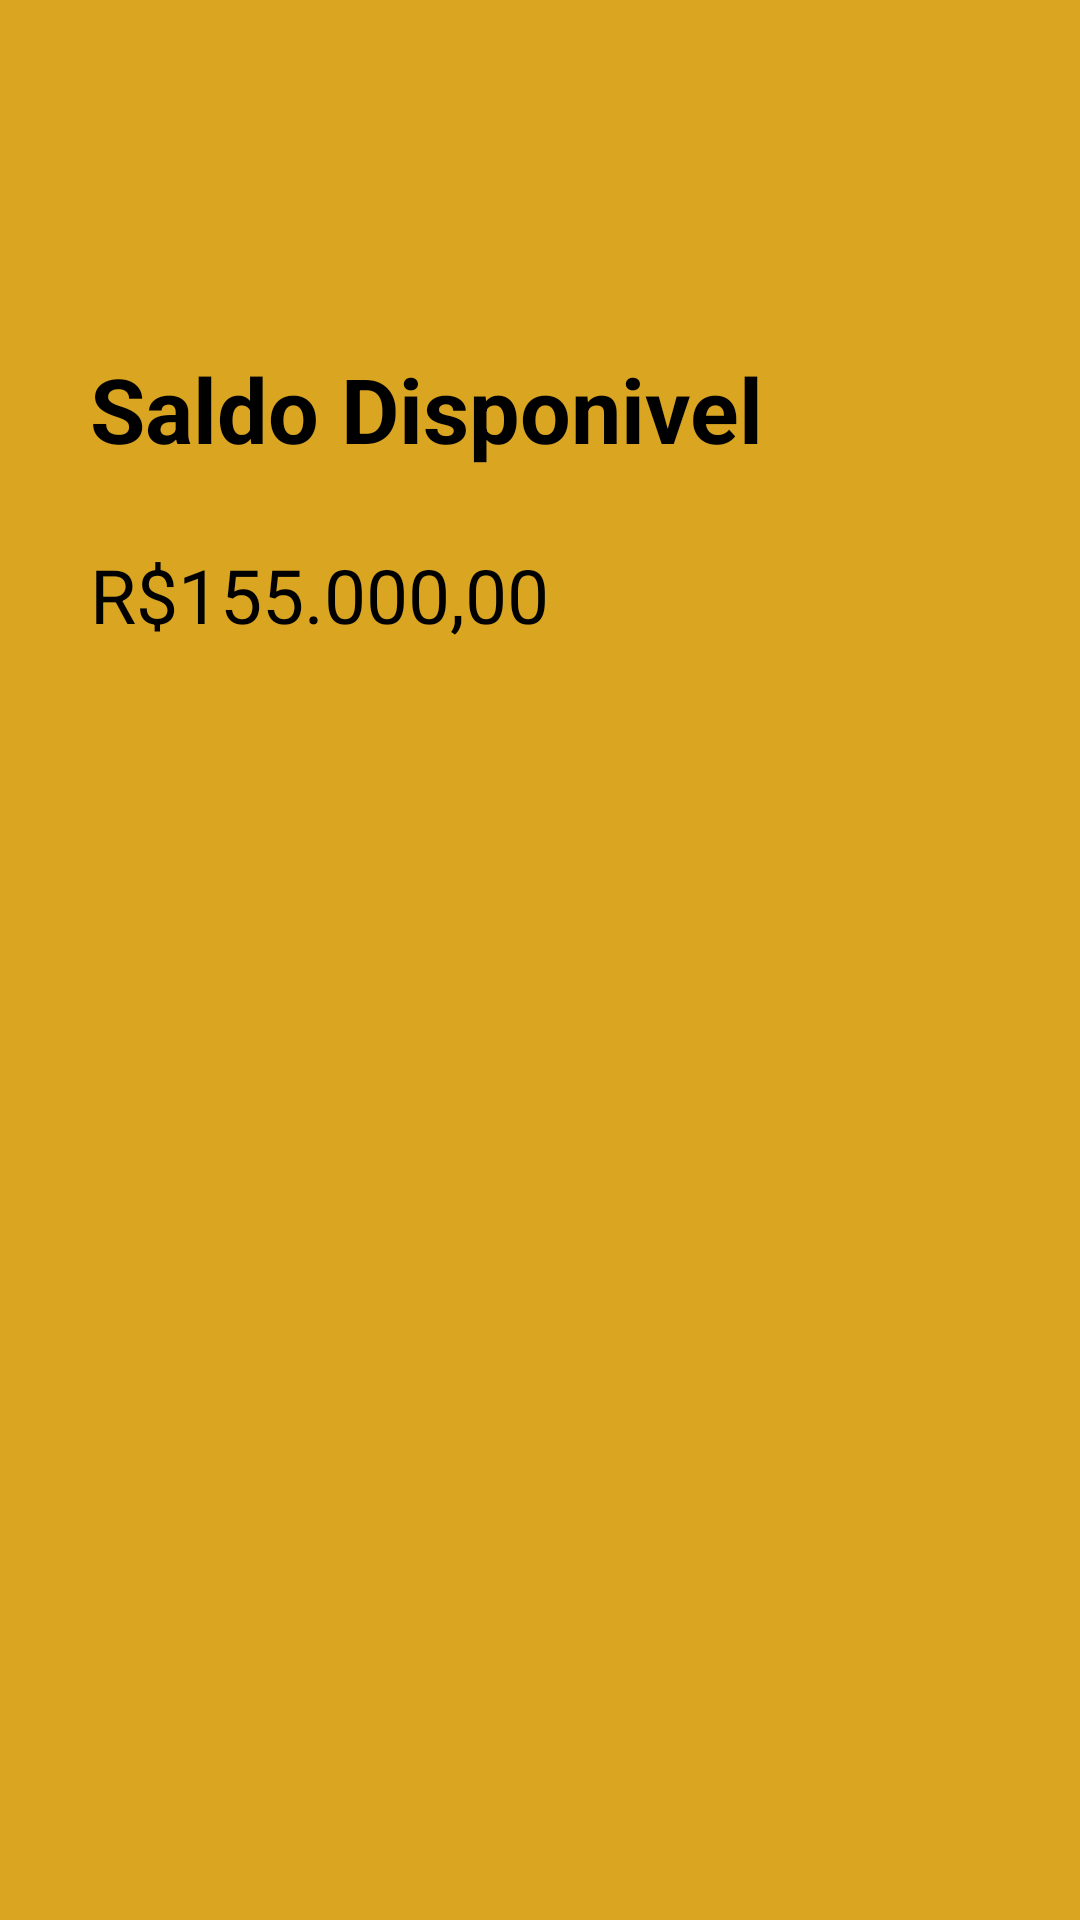

Android layout source for this screen:
<!-- AndroidManifest.xml: application theme Theme.PrimeBank -->
<!-- res/layout/activity_poupanca.xml -->
<?xml version="1.0" encoding="utf-8"?>
<LinearLayout xmlns:android="http://schemas.android.com/apk/res/android"
    xmlns:app="http://schemas.android.com/apk/res-auto"
    xmlns:tools="http://schemas.android.com/tools"
    android:orientation="vertical"
    android:background="@color/goldenrod"
    android:layout_width="match_parent"
    android:layout_height="match_parent"
    tools:context=".Poupanca">

    <androidx.appcompat.widget.Toolbar
        android:id="@+id/toolbar_poupanca"
        android:layout_width="match_parent"
        android:layout_height="wrap_content"/>

    <TextView
        android:id="@+id/textView5"
        android:layout_width="wrap_content"
        android:layout_height="wrap_content"
        android:layout_marginStart="30dp"
        android:layout_marginTop="60dp"
        android:text="Saldo Disponivel"
        android:textColor="@color/black"
        android:textSize="30sp"
        android:textStyle="bold" />

    <TextView
        android:id="@+id/textView6"
        android:layout_width="wrap_content"
        android:layout_height="wrap_content"
        android:layout_marginStart="30dp"
        android:layout_marginTop="25dp"
        android:text="R$155.000,00"
        android:textColor="@color/black"
        android:textSize="25sp"
        android:textStyle="normal" />

</LinearLayout>
<!-- resources referenced by this layout -->
<resources>
  <color name="black">#FF000000</color>
  <color name="goldenrod">#DAA520</color>
  <style name="Theme.PrimeBank" parent="Theme.MaterialComponents.DayNight.DarkActionBar">
          
          <item name="colorPrimary">@color/ligth_blue</item>
          <item name="colorPrimaryVariant">@color/ligth_blue</item>
          <item name="colorOnPrimary">@color/white</item>
          
          <item name="colorSecondary">@color/teal_200</item>
          <item name="colorSecondaryVariant">@color/teal_700</item>
          <item name="colorOnSecondary">@color/black</item>
          
          <item name="android:statusBarColor">?attr/colorPrimaryVariant</item>
          
      </style>
  <color name="ligth_blue">#03A9F4</color>
  <color name="white">#FFFFFFFF</color>
  <color name="teal_200">#FF03DAC5</color>
  <color name="teal_700">#FF018786</color>
</resources>
